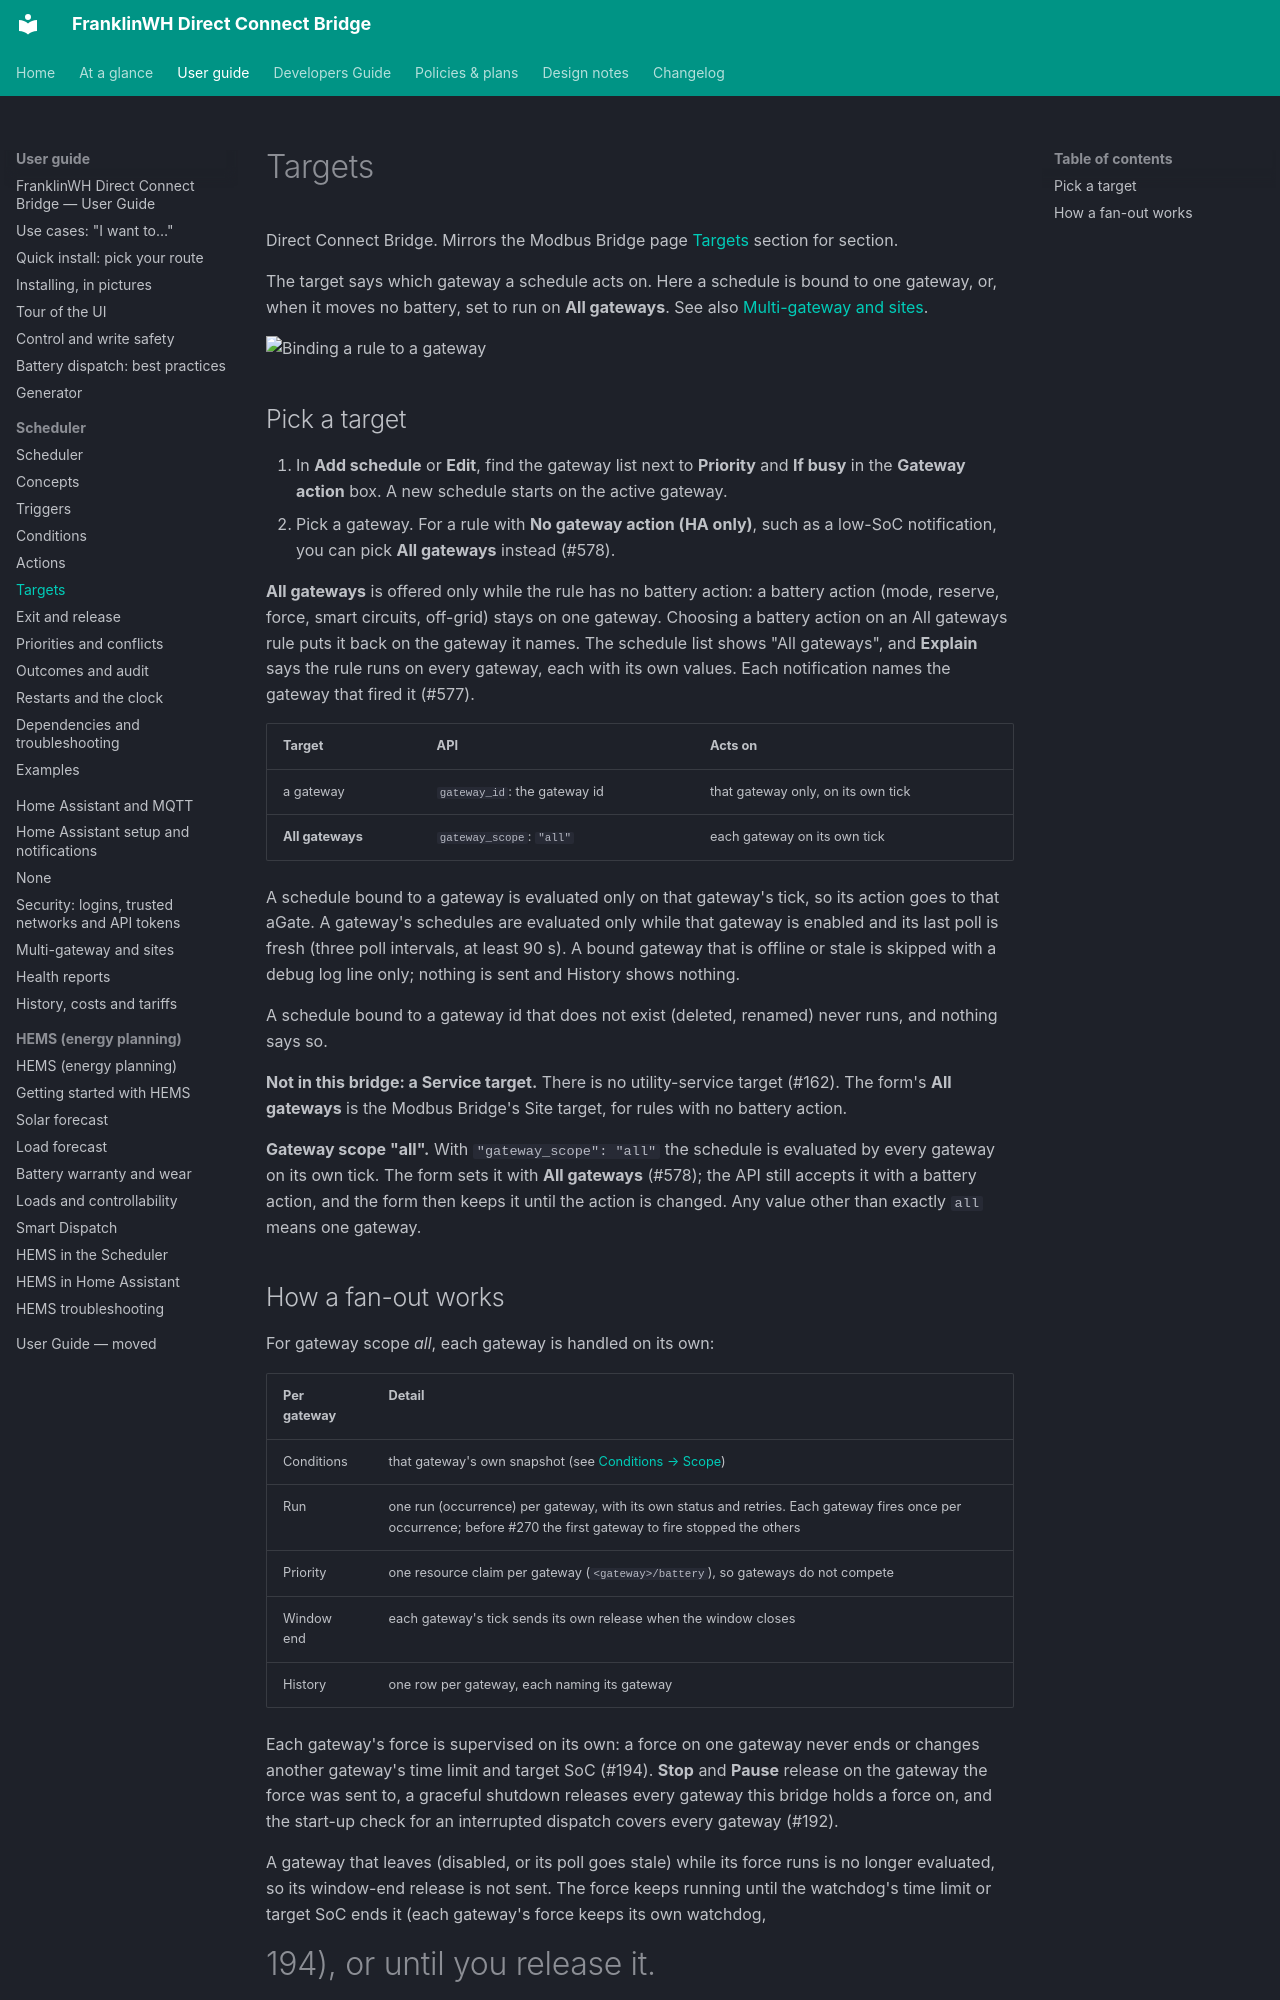

repository: david2069/franklinwh-direct-connect-bridge · page: guide/scheduler/targets/index.html · generator: mkdocs

# Targets

Direct Connect Bridge. Mirrors the Modbus Bridge page
[Targets](https://david2069.github.io/franklinwh-modbus-bridge/user/scheduler/targets/)
section for section.

The target says which gateway a schedule acts on. Here a schedule is bound to one gateway,
or, when it moves no battery, set to run on **All gateways**. See also
[Multi-gateway and sites](../multi-gateway.md).

![Binding a rule to a gateway](../../images/scheduler/19-multi-gateway-binding.png)

## Pick a target

1. In **Add schedule** or **Edit**, find the gateway list next to **Priority** and **If busy**
   in the **Gateway action** box. A new schedule starts on the active gateway.
2. Pick a gateway. For a rule with **No gateway action (HA only)**, such as a low-SoC
   notification, you can pick **All gateways** instead (#578).

**All gateways** is offered only while the rule has no battery action: a battery action
(mode, reserve, force, smart circuits, off-grid) stays on one gateway. Choosing a battery
action on an All gateways rule puts it back on the gateway it names. The schedule list shows
"All gateways", and **Explain** says the rule runs on every gateway, each with its own
values. Each notification names the gateway that fired it (#577).

<!-- @b TGT-21 ;; src: templates/tabs/scheduler.html, static/js/scheduler_tab.js gwPick ;; tested: tests/test_all_gateways_578.py ;; write: no ;; b: The gateway select is always shown; a new schedule starts on the active gateway; All gateways only without a gateway action ;; test: — -->

| Target | API | Acts on |
|---|---|---|
| a gateway | `gateway_id`: the gateway id | that gateway only, on its own tick |
| **All gateways** | `gateway_scope`: `"all"` | each gateway on its own tick |

A schedule bound to a gateway is evaluated only on that gateway's tick, so its action goes to
that aGate. <!-- @b TGT-01 ;; src: scheduler.py:1978-1988 ;; tested: tests/test_scheduler.py::test_bound_schedule_fires_only_on_its_gateway ;; write: yes ;; b: A bound schedule is skipped on every other gateway's tick ;; test: — -->
A gateway's schedules are evaluated only while that gateway is enabled and its last poll is
fresh (three poll intervals, at least 90 s). A bound gateway that is offline or stale is
skipped with a debug log line only; nothing is sent and History shows nothing.
<!-- @b TGT-08 ;; src: scheduler_worker.py:94-104, scheduler_worker.py:156-160 ;; tested: tests/test_scheduler_worker.py::test_stale_gateways_are_not_passed_to_tick_at_all ;; write: yes ;; b: A disabled, never-polled or stale gateway is not evaluated at all, silently ;; test: — -->
A schedule bound to a gateway id that does not exist (deleted, renamed) never runs, and
nothing says so. <!-- @b TGT-22 ;; src: scheduler.py:1984-1986 ;; untested ;; write: yes ;; b: A gateway_id matching no registered gateway is skipped on every tick with no log ;; test: unit: schedule bound to "ghost"; tick two real gateways; assert no fire and decide on a warning -->

**Not in this bridge: a Service target.** There is no utility-service target (#162). The
form's **All gateways** is the Modbus Bridge's Site target, for rules with no battery action.

**Gateway scope "all".** With `"gateway_scope": "all"` the schedule is evaluated by every
gateway on its own tick. The form sets it with **All gateways** (#578); the API still
accepts it with a battery action, and the form then keeps it until the action is changed.
Any value other than exactly `all` means one gateway. <!-- @b TGT-02 ;; src: scheduler.py:2093-2107, scheduler.py:2323, app.py:640-644, scheduler_worker.py:156-163 ;; tested: tests/test_multigw_force.py::test_scope_all_fires_once_on_each_gateway_per_occurrence ;; write: yes ;; b: gateway_scope all makes every eligible gateway (mocks included) evaluate the schedule on its own tick, and each settles its own occurrence, so each fires once (#270) -->
<!-- @b TGT-23 ;; src: app.py:3111-3127 ;; tested: tests/test_schedule_update_merge.py::test_a_form_save_keeps_api_only_fields ;; write: yes ;; b: A form save (which never sends gateway_scope) keeps gateway_scope all ;; test: — -->
